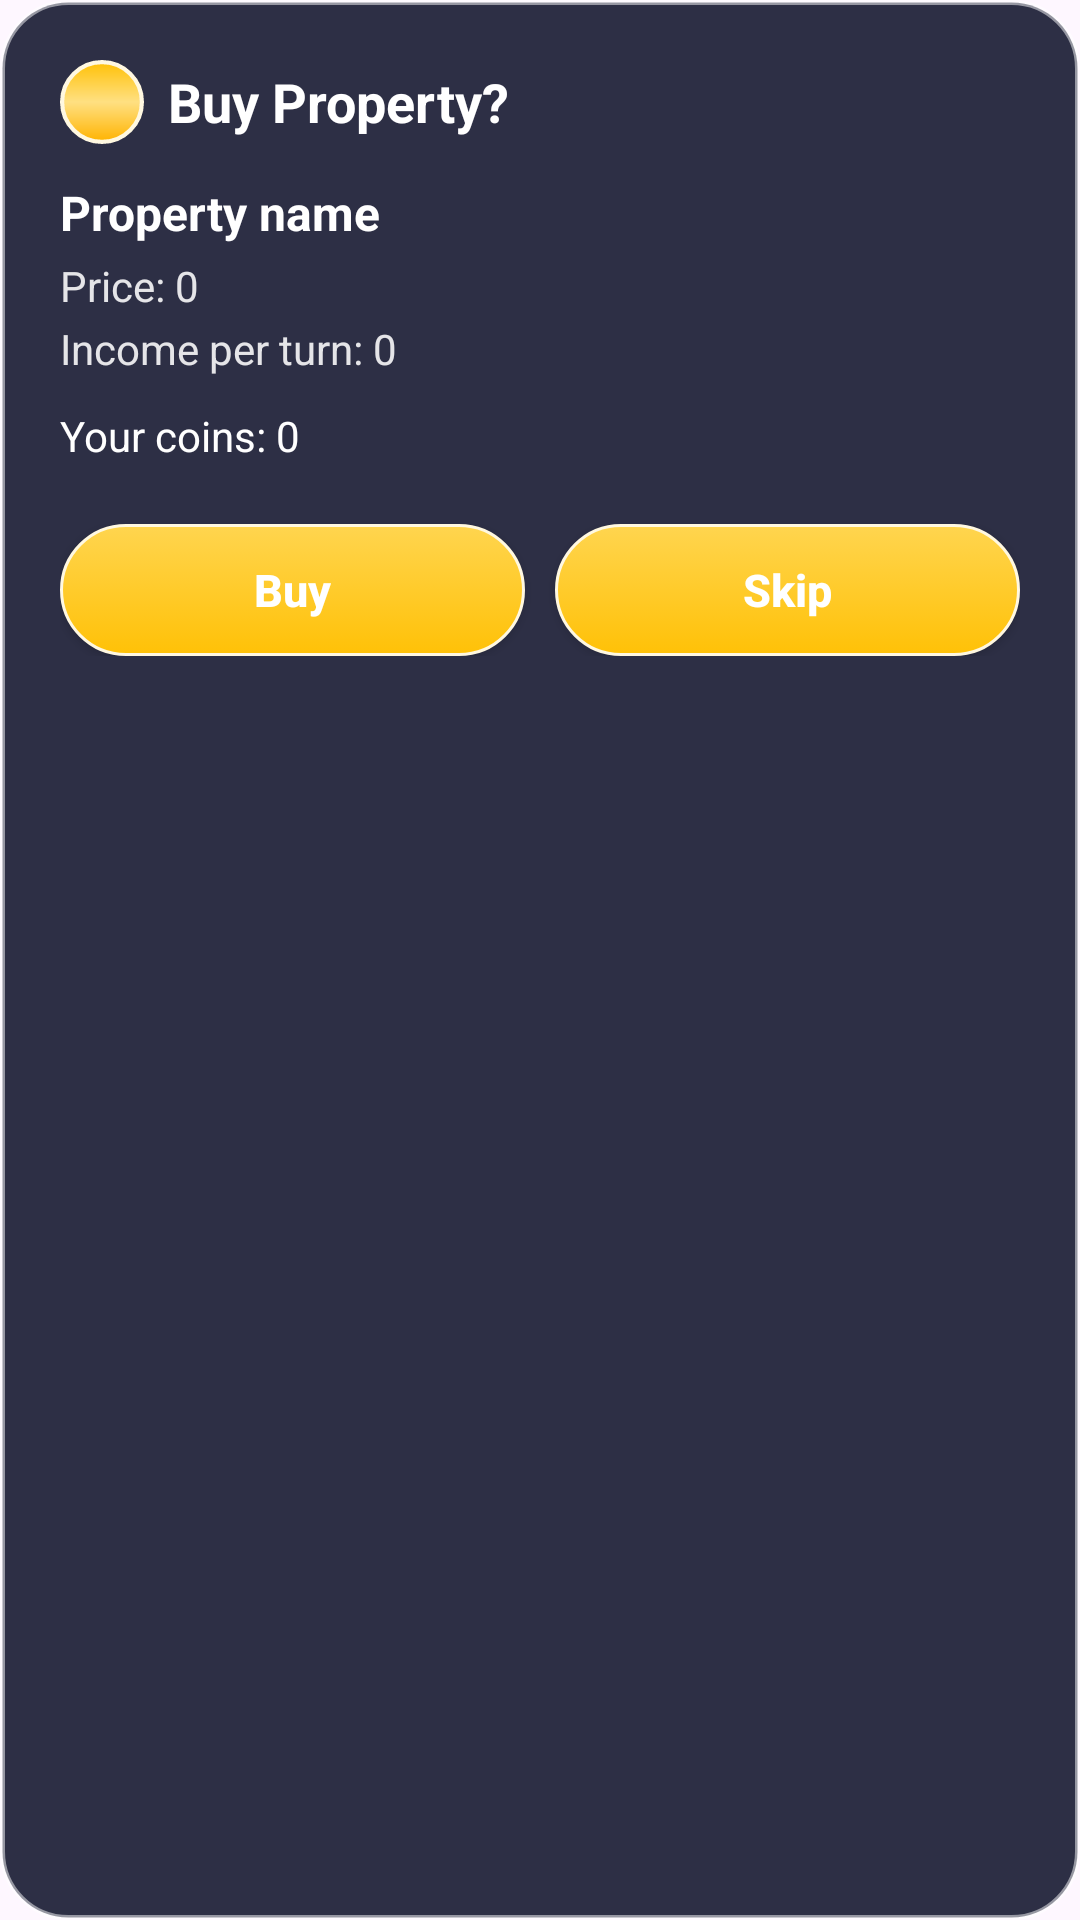

The Android layout XML behind this screen, and the referenced resources:
<!-- AndroidManifest.xml: application theme Theme.Waterwise -->
<!-- res/layout/dialog_property_buy.xml -->
<?xml version="1.0" encoding="utf-8"?>
<LinearLayout xmlns:android="http://schemas.android.com/apk/res/android"
    android:layout_width="match_parent"
    android:layout_height="wrap_content"
    android:padding="20dp"
    android:orientation="vertical"
    android:background="@drawable/bg_dialog_game">

    
    <LinearLayout
        android:layout_width="match_parent"
        android:layout_height="wrap_content"
        android:gravity="center_vertical"
        android:orientation="horizontal">

        <ImageView
            android:id="@+id/ivPropertyIcon"
            android:layout_width="28dp"
            android:layout_height="28dp"
            android:src="@drawable/ic_coin"
            android:contentDescription="@null"
            android:layout_marginEnd="8dp" />

        <TextView
            android:id="@+id/tvDialogTitleProp"
            android:layout_width="0dp"
            android:layout_height="wrap_content"
            android:layout_weight="1"
            android:text="Buy Property?"
            android:textColor="@android:color/white"
            android:textSize="18sp"
            android:textStyle="bold" />
    </LinearLayout>

    
    <TextView
        android:id="@+id/tvPropName"
        android:layout_width="match_parent"
        android:layout_height="wrap_content"
        android:layout_marginTop="12dp"
        android:text="Property name"
        android:textColor="@android:color/white"
        android:textSize="16sp"
        android:textStyle="bold" />

    
    <TextView
        android:id="@+id/tvPropPrice"
        android:layout_width="match_parent"
        android:layout_height="wrap_content"
        android:layout_marginTop="4dp"
        android:text="Price: 0"
        android:textColor="#E0FFFFFF"
        android:textSize="14sp" />

    
    <TextView
        android:id="@+id/tvPropIncome"
        android:layout_width="match_parent"
        android:layout_height="wrap_content"
        android:layout_marginTop="2dp"
        android:text="Income per turn: 0"
        android:textColor="#E0FFFFFF"
        android:textSize="14sp" />

    
    <TextView
        android:id="@+id/tvPropCoins"
        android:layout_width="match_parent"
        android:layout_height="wrap_content"
        android:layout_marginTop="10dp"
        android:text="Your coins: 0"
        android:textColor="#FFFFFFFF"
        android:textSize="14sp" />

    
    <LinearLayout
        android:layout_width="match_parent"
        android:layout_height="wrap_content"
        android:orientation="horizontal"
        android:layout_marginTop="20dp">

        <Button
            android:id="@+id/btnBuyProp"
            android:layout_width="0dp"
            android:layout_height="44dp"
            android:layout_weight="1"
            android:text="Buy"
            android:textAllCaps="false"
            android:textSize="15sp"
            android:textStyle="bold"
            android:background="@drawable/bg_roll_button"
            android:textColor="@android:color/white"
            android:layout_marginEnd="10dp" />

        <Button
            android:id="@+id/btnSkipProp"
            android:layout_width="0dp"
            android:layout_height="44dp"
            android:layout_weight="1"
            android:text="Skip"
            android:textAllCaps="false"
            android:textSize="15sp"
            android:textStyle="bold"
            android:background="@drawable/bg_roll_button"
            android:textColor="@android:color/white" />
    </LinearLayout>

</LinearLayout>
<!-- resources referenced by this layout -->
<resources>
  <!-- drawable bg_dialog_game (drawable) -->
  <?xml version="1.0" encoding="utf-8"?>
  <shape xmlns:android="http://schemas.android.com/apk/res/android">
      <solid android:color="#EE1E2238" />
      <corners android:radius="22dp" />
      <stroke
          android:width="1.5dp"
          android:color="#80FFFFFF" />
  </shape>
  <!-- drawable bg_roll_button (drawable) -->
  <?xml version="1.0" encoding="utf-8"?>
  <selector xmlns:android="http://schemas.android.com/apk/res/android">
  
      <item android:state_pressed="true">
          <shape>
              <gradient
                  android:startColor="#FFB300"
                  android:endColor="#FF8F00"
                  android:angle="90" />
              <corners android:radius="24dp" />
              <stroke
                  android:width="1dp"
                  android:color="#FFFFF8E1" />
          </shape>
      </item>
  
      <item>
          <shape>
              <gradient
                  android:startColor="#FFC107"
                  android:endColor="#FFFFD54F"
                  android:angle="90" />
              <corners android:radius="24dp" />
              <stroke
                  android:width="1dp"
                  android:color="#FFFFF8E1" />
          </shape>
      </item>
  
  </selector>
  <!-- drawable ic_coin (drawable) -->
  <?xml version="1.0" encoding="utf-8"?>
  <shape xmlns:android="http://schemas.android.com/apk/res/android">
      <size
          android:width="20dp"
          android:height="20dp" />
  
      <corners android:radius="999dp" />
  
      <gradient
          android:startColor="#FFC107"
          android:centerColor="#FFE082"
          android:endColor="#FFB300"
          android:angle="270" />
  
      <stroke
          android:width="1dp"
          android:color="#FFFFF8E1" />
  </shape>
  <style name="Theme.Waterwise" parent="Theme.Material3.DayNight">
          
          <item name="colorPrimary">@color/solid_blue</item>
          <item name="colorPrimaryVariant">@color/purple_700</item>
          <item name="colorOnPrimary">@color/white</item>
          
          <item name="colorSecondary">@color/teal_200</item>
          <item name="colorSecondaryVariant">@color/teal_700</item>
          <item name="colorOnSecondary">@color/black</item>
          
          <item name="colorPrimaryContainer">@color/solid_blue</item>
          <item name="colorOnPrimaryContainer">@color/white</item>
          
          <item name="android:statusBarColor">@android:color/transparent</item>
          <item name="android:windowDrawsSystemBarBackgrounds">true</item>
          <item name="android:windowLightStatusBar">true</item> 
      </style>
  <color name="solid_blue">#2196F3</color>
  <color name="purple_700">#3700B3</color>
  <color name="white">#FFFFFF</color>
  <color name="teal_200">#03DAC5</color>
  <color name="teal_700">#018786</color>
  <color name="black">#000000</color>
</resources>
